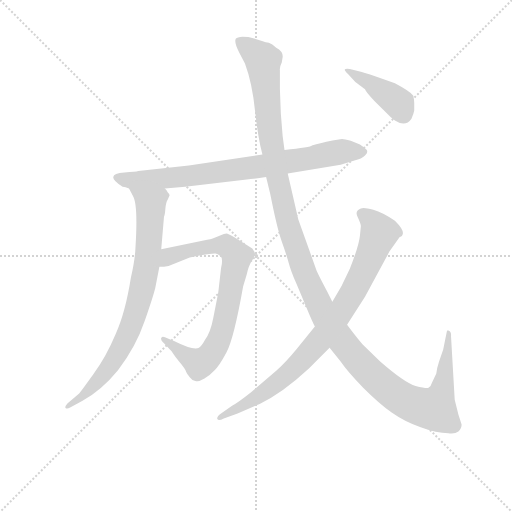
t = 0.00 s
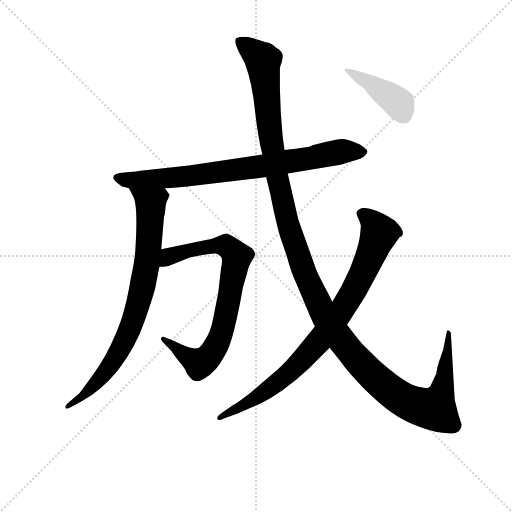
t = 5.01 s
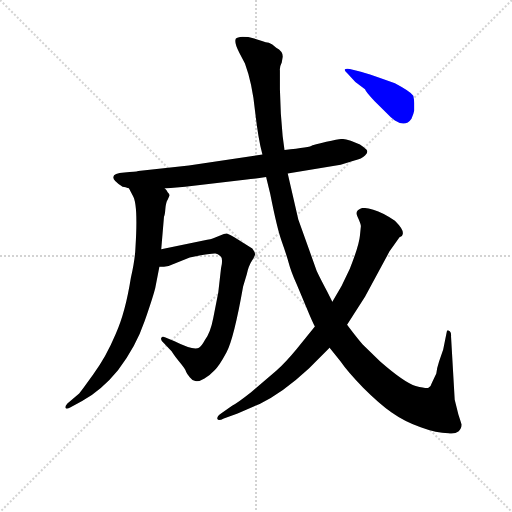
t = 5.21 s
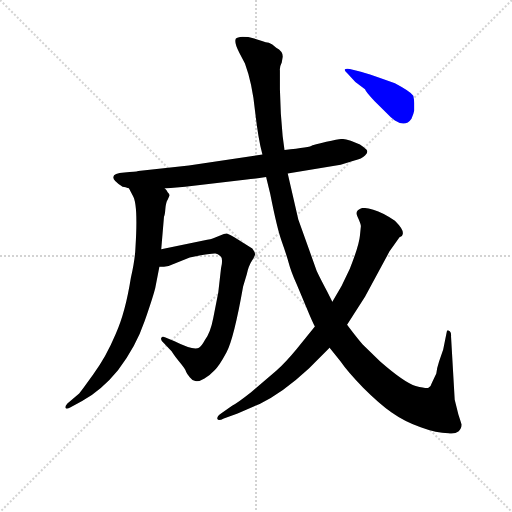
t = 5.41 s
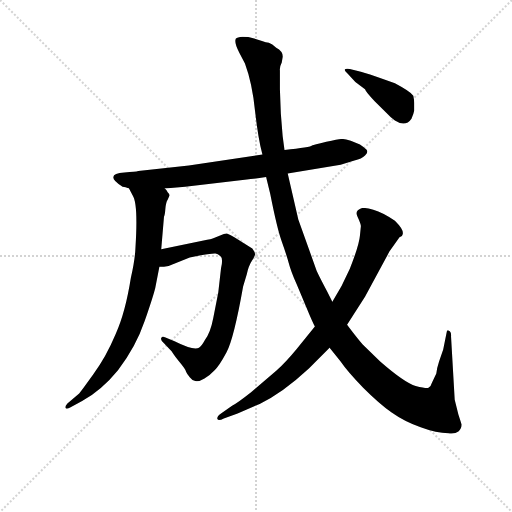
t = 5.60 s
t = 6.39 s: frame unchanged from t = 5.60 s, image omitted

The animated SVG that drew these frames (rendered in a browser with its animation timeline set to each time). Animation: 6 CSS @keyframes rules; one cycle of 6.39 s.

<svg version="1.1" viewBox="0 0 1024 1024" xmlns="http://www.w3.org/2000/svg">
  <g stroke="lightgray" stroke-dasharray="1,1" stroke-width="1" transform="scale(4, 4)">
    <line x1="0" y1="0" x2="256" y2="256"></line>
    <line x1="256" y1="0" x2="0" y2="256"></line>
    <line x1="128" y1="0" x2="128" y2="256"></line>
    <line x1="0" y1="128" x2="256" y2="128"></line>
  </g>
<g transform="scale(0.92, -0.92) translate(60, -900)">
   <style type="text/css">
    @keyframes keyframes0 {
      from {
       stroke: blue;
       stroke-dashoffset: 795;
       stroke-width: 128;
       }
       72% {
       animation-timing-function: step-end;
       stroke: blue;
       stroke-dashoffset: 0;
       stroke-width: 128;
       }
       to {
       stroke: black;
       stroke-width: 1024;
       }
       }
       #make-me-a-hanzi-animation-0 {
         animation: keyframes0 0.896973s both;
         animation-delay: 0.000000s;
         animation-timing-function: linear;
       }
    @keyframes keyframes1 {
      from {
       stroke: blue;
       stroke-dashoffset: 803;
       stroke-width: 128;
       }
       72% {
       animation-timing-function: step-end;
       stroke: blue;
       stroke-dashoffset: 0;
       stroke-width: 128;
       }
       to {
       stroke: black;
       stroke-width: 1024;
       }
       }
       #make-me-a-hanzi-animation-1 {
         animation: keyframes1 0.903483s both;
         animation-delay: 0.896973s;
         animation-timing-function: linear;
       }
    @keyframes keyframes2 {
      from {
       stroke: blue;
       stroke-dashoffset: 784;
       stroke-width: 128;
       }
       72% {
       animation-timing-function: step-end;
       stroke: blue;
       stroke-dashoffset: 0;
       stroke-width: 128;
       }
       to {
       stroke: black;
       stroke-width: 1024;
       }
       }
       #make-me-a-hanzi-animation-2 {
         animation: keyframes2 0.888021s both;
         animation-delay: 1.800456s;
         animation-timing-function: linear;
       }
    @keyframes keyframes3 {
      from {
       stroke: blue;
       stroke-dashoffset: 1387;
       stroke-width: 128;
       }
       82% {
       animation-timing-function: step-end;
       stroke: blue;
       stroke-dashoffset: 0;
       stroke-width: 128;
       }
       to {
       stroke: black;
       stroke-width: 1024;
       }
       }
       #make-me-a-hanzi-animation-3 {
         animation: keyframes3 1.378743s both;
         animation-delay: 2.688477s;
         animation-timing-function: linear;
       }
    @keyframes keyframes4 {
      from {
       stroke: blue;
       stroke-dashoffset: 856;
       stroke-width: 128;
       }
       74% {
       animation-timing-function: step-end;
       stroke: blue;
       stroke-dashoffset: 0;
       stroke-width: 128;
       }
       to {
       stroke: black;
       stroke-width: 1024;
       }
       }
       #make-me-a-hanzi-animation-4 {
         animation: keyframes4 0.946615s both;
         animation-delay: 4.067220s;
         animation-timing-function: linear;
       }
    @keyframes keyframes5 {
      from {
       stroke: blue;
       stroke-dashoffset: 413;
       stroke-width: 128;
       }
       57% {
       animation-timing-function: step-end;
       stroke: blue;
       stroke-dashoffset: 0;
       stroke-width: 128;
       }
       to {
       stroke: black;
       stroke-width: 1024;
       }
       }
       #make-me-a-hanzi-animation-5 {
         animation: keyframes5 0.586100s both;
         animation-delay: 5.013835s;
         animation-timing-function: linear;
       }
</style>
<path d="M 206.5 494.0 Q 212.5 494.0 220.5 490.0 L 298.5 490.0 L 342.5 494.0 L 476.5 510.0 Q 488.5 510.0 518.5 515.0 L 565.5 523.0 L 680.5 542.0 L 710.5 551.0 Q 726.5 555.0 733.5 562.0 Q 741.5 569.0 736.5 575.0 Q 731.5 580.0 722.5 586.0 L 702.5 594.0 Q 688.5 598.0 683.5 598.0 Q 679.5 598.0 649.5 592.0 Q 620.5 585.0 619.5 584.0 Q 614.5 579.0 558.5 574.0 L 510.5 564.0 L 350.5 540.0 L 240.5 528.0 Q 235.5 526.0 210.5 525.0 Q 186.5 523.0 186.5 516.0 Q 183.5 509.0 206.5 494.0 Z" fill="lightgray"></path> 
<path d="M 220.5 490.0 L 228.5 475.0 Q 240.5 457.0 234.5 362.0 Q 233.5 335.0 224.5 296.0 Q 212.5 220.0 191.5 174.0 Q 170.5 124.0 142.5 86.0 Q 114.5 47.0 111.5 44.0 L 86.5 23.0 Q 80.5 16.0 82.5 13.0 Q 85.5 10.0 92.5 14.0 L 118.5 28.0 Q 160.5 51.0 196.5 95.0 Q 235.5 146.0 254.5 202.0 Q 273.5 257.0 277.5 274.0 L 286.5 320.0 L 290.5 358.0 L 296.5 429.0 Q 298.5 432.0 299.5 446.0 Q 300.5 460.0 304.5 466.0 L 308.5 475.0 Q 309.5 477.0 304.5 482.0 Q 302.5 486.0 298.5 490.0 C 280.5 514.0 206.5 516.0 220.5 490.0 Z" fill="lightgray"></path> 
<path d="M 286.5 320.0 L 296.5 320.0 L 306.5 322.0 L 352.5 340.0 L 376.5 345.0 Q 403.5 350.0 408.5 349.0 Q 413.5 348.0 419.5 343.0 Q 425.5 338.0 420.5 317.0 L 414.5 264.0 L 403.5 208.0 Q 397.5 176.0 384.5 159.0 Q 377.5 146.0 372.5 144.0 Q 361.5 137.0 319.5 158.0 L 298.5 167.0 Q 292.5 170.0 290.5 165.0 Q 288.5 160.0 296.5 154.0 L 313.5 136.0 Q 314.5 133.0 328.5 115.0 Q 343.5 97.0 344.5 92.0 Q 346.5 87.0 352.5 80.0 Q 358.5 72.0 364.5 72.0 Q 371.5 69.0 384.5 77.0 Q 397.5 85.0 406.5 95.0 Q 416.5 104.0 432.5 134.0 Q 448.5 164.0 468.5 277.0 L 476.5 304.0 Q 480.5 322.0 487.5 333.0 Q 494.5 343.0 494.5 348.0 Q 494.5 352.0 488.5 360.0 L 448.5 385.0 Q 439.5 390.0 434.5 392.0 Q 429.5 393.0 418.5 388.0 L 406.5 383.0 Q 399.5 380.0 382.5 377.0 L 290.5 358.0 C 261.5 352.0 256.5 318.0 286.5 320.0 Z" fill="lightgray"></path> 
<path d="M 518.5 515.0 L 527.5 478.0 Q 542.5 402.0 552.5 375.0 Q 562.5 347.0 567.5 329.0 Q 572.5 310.0 584.5 283.0 L 607.5 228.0 Q 619.5 199.0 624.5 190.0 L 656.5 144.0 L 680.5 114.0 Q 695.5 92.0 729.5 57.0 Q 764.5 22.0 791.5 3.0 Q 819.5 -17.0 854.5 -29.0 Q 889.5 -42.0 914.5 -42.0 Q 929.5 -44.0 936.5 -38.0 Q 943.5 -32.0 943.5 -23.0 L 936.5 -1.0 L 928.5 31.0 L 920.5 169.0 Q 921.5 179.0 915.5 181.0 Q 913.5 183.0 911.5 180.0 L 903.5 140.0 L 894.5 114.0 Q 889.5 99.0 888.5 88.0 L 878.5 67.0 Q 876.5 59.0 871.5 57.0 Q 867.5 55.0 843.5 61.0 Q 820.5 67.0 766.5 114.0 L 728.5 151.0 Q 715.5 166.0 694.5 194.0 L 662.5 244.0 L 651.5 266.0 Q 637.5 292.0 628.5 311.0 L 588.5 423.0 L 565.5 523.0 L 558.5 574.0 L 554.5 604.0 L 550.5 653.0 L 548.5 706.0 L 548.5 747.0 Q 547.5 754.0 552.5 764.0 L 554.5 776.0 Q 555.5 788.0 540.5 796.0 Q 531.5 805.0 524.5 807.0 Q 518.5 808.0 509.5 811.0 L 490.5 817.0 Q 480.5 820.0 467.5 820.0 Q 455.5 819.0 452.5 816.0 Q 448.5 807.0 460.5 785.0 L 472.5 762.0 Q 488.5 719.0 494.5 658.0 Q 501.5 596.0 510.5 564.0 L 518.5 515.0 Z" fill="lightgray"></path> 
<path d="M 624.5 190.0 L 584.5 141.0 Q 560.5 112.0 540.5 94.0 L 486.5 48.0 Q 457.5 25.0 444.5 18.0 L 420.5 1.0 Q 410.5 -6.0 412.5 -11.0 Q 414.5 -16.0 426.5 -10.0 L 456.5 1.0 L 504.5 22.0 Q 554.5 46.0 611.5 99.0 L 656.5 144.0 L 694.5 194.0 L 733.5 255.0 L 786.5 353.0 L 808.5 384.0 Q 815.5 387.0 815.5 391.0 Q 818.5 400.0 798.5 420.0 Q 772.5 438.0 751.5 444.0 Q 730.5 450.0 724.5 447.0 Q 710.5 442.0 717.5 428.0 Q 724.5 413.0 724.5 408.0 L 722.5 388.0 Q 720.5 366.0 700.5 316.0 L 682.5 278.0 L 662.5 244.0 L 624.5 190.0 Z" fill="lightgray"></path> 
<path d="M 724.5 744.0 L 700.5 750.0 Q 690.5 751.0 689.5 749.0 Q 688.5 747.0 696.5 739.0 L 712.5 722.0 L 733.5 706.0 Q 734.5 701.0 754.5 680.0 L 782.5 652.0 Q 788.5 645.0 798.5 638.0 Q 821.5 623.0 834.5 642.0 Q 839.5 654.0 840.5 660.0 L 840.5 676.0 Q 840.5 682.0 838.5 692.0 Q 832.5 701.0 798.5 719.0 L 772.5 728.0 Q 740.5 740.0 724.5 744.0 Z" fill="lightgray"></path> 
      <clipPath id="make-me-a-hanzi-clip-0">
      <path d="M 206.5 494.0 Q 212.5 494.0 220.5 490.0 L 298.5 490.0 L 342.5 494.0 L 476.5 510.0 Q 488.5 510.0 518.5 515.0 L 565.5 523.0 L 680.5 542.0 L 710.5 551.0 Q 726.5 555.0 733.5 562.0 Q 741.5 569.0 736.5 575.0 Q 731.5 580.0 722.5 586.0 L 702.5 594.0 Q 688.5 598.0 683.5 598.0 Q 679.5 598.0 649.5 592.0 Q 620.5 585.0 619.5 584.0 Q 614.5 579.0 558.5 574.0 L 510.5 564.0 L 350.5 540.0 L 240.5 528.0 Q 235.5 526.0 210.5 525.0 Q 186.5 523.0 186.5 516.0 Q 183.5 509.0 206.5 494.0 Z" fill="lightgray"></path>
      </clipPath>
      <path clip-path="url(#make-me-a-hanzi-clip-0)" d="M 194.5 514.0 L 228.5 507.0 L 333.5 515.0 L 505.5 538.0 L 690.5 572.0 L 727.5 570.0 " fill="none" id="make-me-a-hanzi-animation-0" stroke-dasharray="667 1334" stroke-linecap="round"></path>

      <clipPath id="make-me-a-hanzi-clip-1">
      <path d="M 220.5 490.0 L 228.5 475.0 Q 240.5 457.0 234.5 362.0 Q 233.5 335.0 224.5 296.0 Q 212.5 220.0 191.5 174.0 Q 170.5 124.0 142.5 86.0 Q 114.5 47.0 111.5 44.0 L 86.5 23.0 Q 80.5 16.0 82.5 13.0 Q 85.5 10.0 92.5 14.0 L 118.5 28.0 Q 160.5 51.0 196.5 95.0 Q 235.5 146.0 254.5 202.0 Q 273.5 257.0 277.5 274.0 L 286.5 320.0 L 290.5 358.0 L 296.5 429.0 Q 298.5 432.0 299.5 446.0 Q 300.5 460.0 304.5 466.0 L 308.5 475.0 Q 309.5 477.0 304.5 482.0 Q 302.5 486.0 298.5 490.0 C 280.5 514.0 206.5 516.0 220.5 490.0 Z" fill="lightgray"></path>
      </clipPath>
      <path clip-path="url(#make-me-a-hanzi-clip-1)" d="M 228.5 489.0 L 267.5 457.0 L 262.5 355.0 L 235.5 220.0 L 185.5 113.0 L 120.5 38.0 L 87.5 17.0 " fill="none" id="make-me-a-hanzi-animation-1" stroke-dasharray="675 1350" stroke-linecap="round"></path>

      <clipPath id="make-me-a-hanzi-clip-2">
      <path d="M 286.5 320.0 L 296.5 320.0 L 306.5 322.0 L 352.5 340.0 L 376.5 345.0 Q 403.5 350.0 408.5 349.0 Q 413.5 348.0 419.5 343.0 Q 425.5 338.0 420.5 317.0 L 414.5 264.0 L 403.5 208.0 Q 397.5 176.0 384.5 159.0 Q 377.5 146.0 372.5 144.0 Q 361.5 137.0 319.5 158.0 L 298.5 167.0 Q 292.5 170.0 290.5 165.0 Q 288.5 160.0 296.5 154.0 L 313.5 136.0 Q 314.5 133.0 328.5 115.0 Q 343.5 97.0 344.5 92.0 Q 346.5 87.0 352.5 80.0 Q 358.5 72.0 364.5 72.0 Q 371.5 69.0 384.5 77.0 Q 397.5 85.0 406.5 95.0 Q 416.5 104.0 432.5 134.0 Q 448.5 164.0 468.5 277.0 L 476.5 304.0 Q 480.5 322.0 487.5 333.0 Q 494.5 343.0 494.5 348.0 Q 494.5 352.0 488.5 360.0 L 448.5 385.0 Q 439.5 390.0 434.5 392.0 Q 429.5 393.0 418.5 388.0 L 406.5 383.0 Q 399.5 380.0 382.5 377.0 L 290.5 358.0 C 261.5 352.0 256.5 318.0 286.5 320.0 Z" fill="lightgray"></path>
      </clipPath>
      <path clip-path="url(#make-me-a-hanzi-clip-2)" d="M 291.5 326.0 L 317.5 346.0 L 406.5 366.0 L 431.5 366.0 L 455.5 341.0 L 424.5 184.0 L 394.5 125.0 L 369.5 111.0 L 295.5 161.0 " fill="none" id="make-me-a-hanzi-animation-2" stroke-dasharray="656 1312" stroke-linecap="round"></path>

      <clipPath id="make-me-a-hanzi-clip-3">
      <path d="M 518.5 515.0 L 527.5 478.0 Q 542.5 402.0 552.5 375.0 Q 562.5 347.0 567.5 329.0 Q 572.5 310.0 584.5 283.0 L 607.5 228.0 Q 619.5 199.0 624.5 190.0 L 656.5 144.0 L 680.5 114.0 Q 695.5 92.0 729.5 57.0 Q 764.5 22.0 791.5 3.0 Q 819.5 -17.0 854.5 -29.0 Q 889.5 -42.0 914.5 -42.0 Q 929.5 -44.0 936.5 -38.0 Q 943.5 -32.0 943.5 -23.0 L 936.5 -1.0 L 928.5 31.0 L 920.5 169.0 Q 921.5 179.0 915.5 181.0 Q 913.5 183.0 911.5 180.0 L 903.5 140.0 L 894.5 114.0 Q 889.5 99.0 888.5 88.0 L 878.5 67.0 Q 876.5 59.0 871.5 57.0 Q 867.5 55.0 843.5 61.0 Q 820.5 67.0 766.5 114.0 L 728.5 151.0 Q 715.5 166.0 694.5 194.0 L 662.5 244.0 L 651.5 266.0 Q 637.5 292.0 628.5 311.0 L 588.5 423.0 L 565.5 523.0 L 558.5 574.0 L 554.5 604.0 L 550.5 653.0 L 548.5 706.0 L 548.5 747.0 Q 547.5 754.0 552.5 764.0 L 554.5 776.0 Q 555.5 788.0 540.5 796.0 Q 531.5 805.0 524.5 807.0 Q 518.5 808.0 509.5 811.0 L 490.5 817.0 Q 480.5 820.0 467.5 820.0 Q 455.5 819.0 452.5 816.0 Q 448.5 807.0 460.5 785.0 L 472.5 762.0 Q 488.5 719.0 494.5 658.0 Q 501.5 596.0 510.5 564.0 L 518.5 515.0 Z" fill="lightgray"></path>
      </clipPath>
      <path clip-path="url(#make-me-a-hanzi-clip-3)" d="M 461.5 811.0 L 511.5 768.0 L 530.5 587.0 L 560.5 435.0 L 604.5 299.0 L 668.5 178.0 L 734.5 98.0 L 790.5 49.0 L 828.5 25.0 L 877.5 11.0 L 884.5 11.0 L 901.5 53.0 L 915.5 174.0 " fill="none" id="make-me-a-hanzi-animation-3" stroke-dasharray="1259 2518" stroke-linecap="round"></path>

      <clipPath id="make-me-a-hanzi-clip-4">
      <path d="M 624.5 190.0 L 584.5 141.0 Q 560.5 112.0 540.5 94.0 L 486.5 48.0 Q 457.5 25.0 444.5 18.0 L 420.5 1.0 Q 410.5 -6.0 412.5 -11.0 Q 414.5 -16.0 426.5 -10.0 L 456.5 1.0 L 504.5 22.0 Q 554.5 46.0 611.5 99.0 L 656.5 144.0 L 694.5 194.0 L 733.5 255.0 L 786.5 353.0 L 808.5 384.0 Q 815.5 387.0 815.5 391.0 Q 818.5 400.0 798.5 420.0 Q 772.5 438.0 751.5 444.0 Q 730.5 450.0 724.5 447.0 Q 710.5 442.0 717.5 428.0 Q 724.5 413.0 724.5 408.0 L 722.5 388.0 Q 720.5 366.0 700.5 316.0 L 682.5 278.0 L 662.5 244.0 L 624.5 190.0 Z" fill="lightgray"></path>
      </clipPath>
      <path clip-path="url(#make-me-a-hanzi-clip-4)" d="M 726.5 435.0 L 748.5 418.0 L 764.5 393.0 L 720.5 289.0 L 668.5 204.0 L 619.5 143.0 L 555.5 78.0 L 481.5 26.0 L 419.5 -7.0 " fill="none" id="make-me-a-hanzi-animation-4" stroke-dasharray="728 1456" stroke-linecap="round"></path>

      <clipPath id="make-me-a-hanzi-clip-5">
      <path d="M 724.5 744.0 L 700.5 750.0 Q 690.5 751.0 689.5 749.0 Q 688.5 747.0 696.5 739.0 L 712.5 722.0 L 733.5 706.0 Q 734.5 701.0 754.5 680.0 L 782.5 652.0 Q 788.5 645.0 798.5 638.0 Q 821.5 623.0 834.5 642.0 Q 839.5 654.0 840.5 660.0 L 840.5 676.0 Q 840.5 682.0 838.5 692.0 Q 832.5 701.0 798.5 719.0 L 772.5 728.0 Q 740.5 740.0 724.5 744.0 Z" fill="lightgray"></path>
      </clipPath>
      <path clip-path="url(#make-me-a-hanzi-clip-5)" d="M 695.5 746.0 L 791.5 688.0 L 806.5 675.0 L 816.5 652.0 " fill="none" id="make-me-a-hanzi-animation-5" stroke-dasharray="285 570" stroke-linecap="round"></path>

</g>
</svg>
